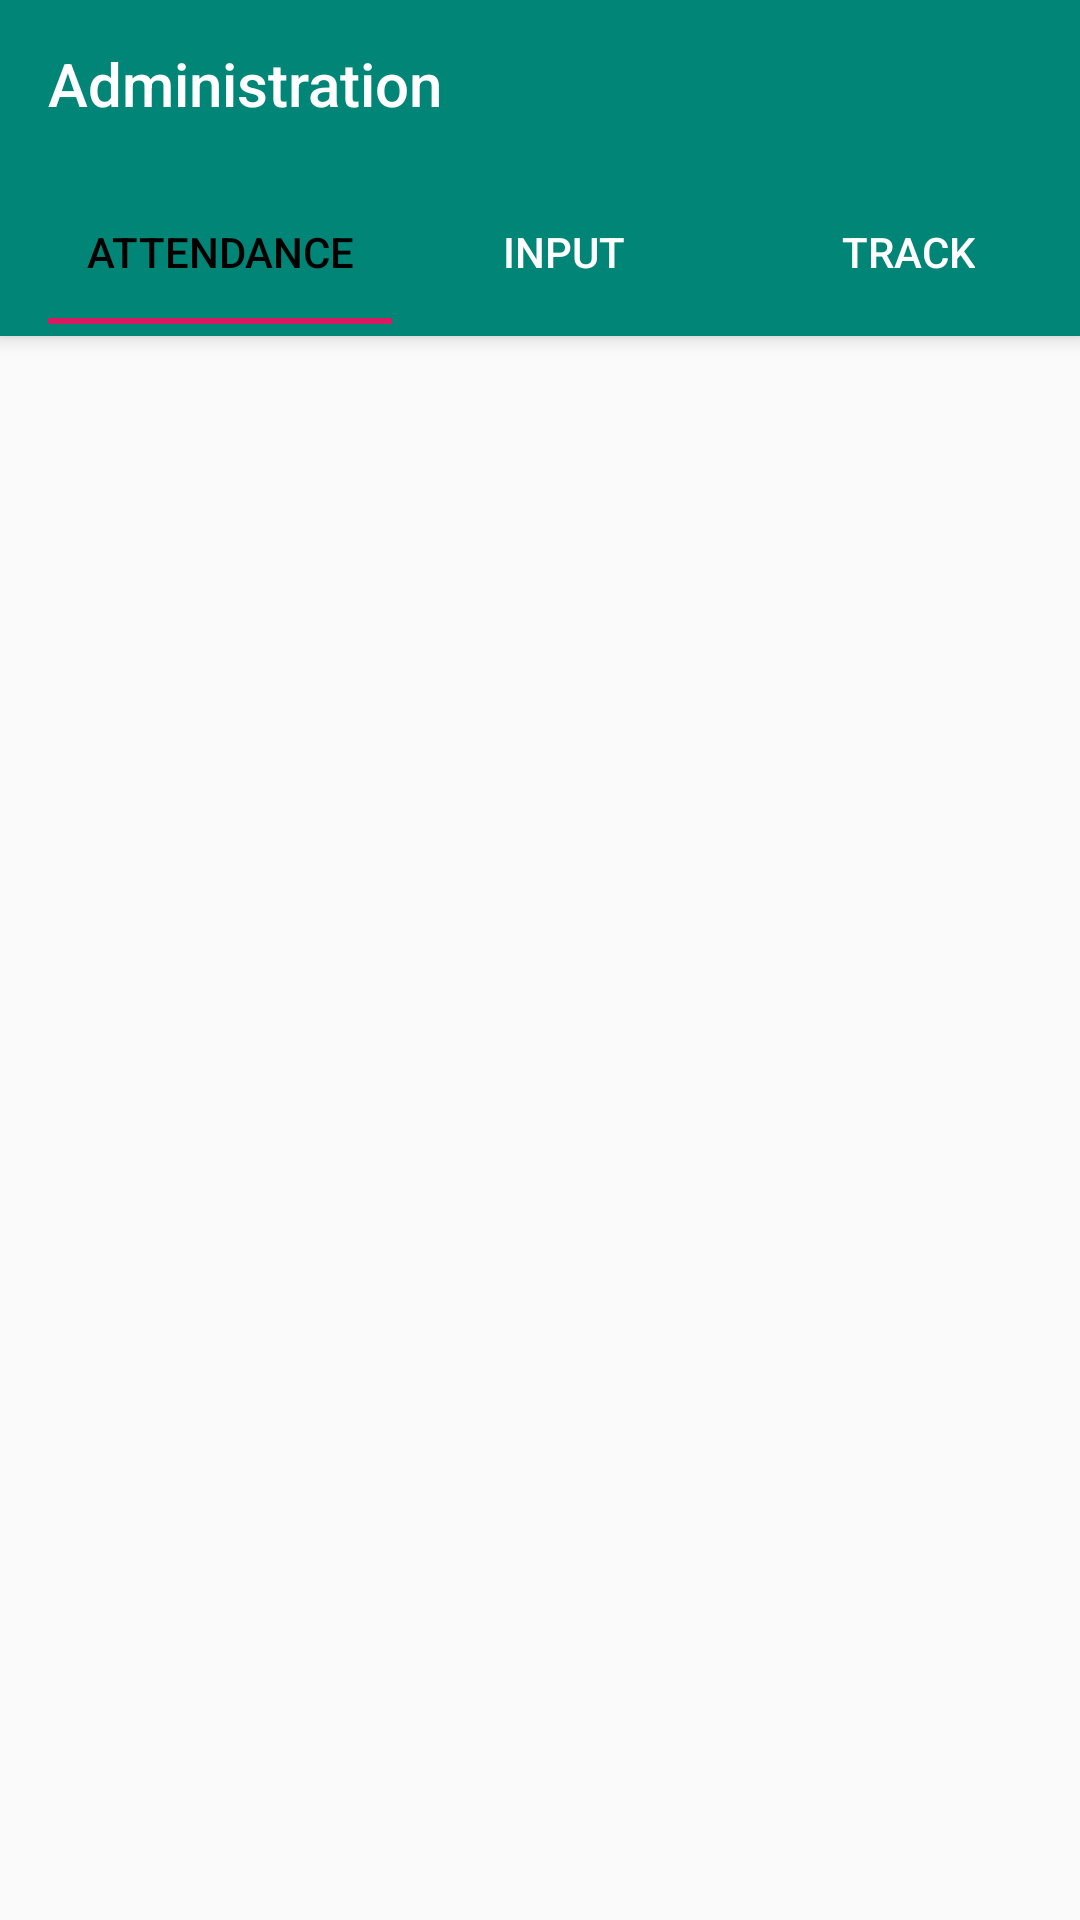

Here is an Android app screen rendered from its layout file. Give the layout XML and the strings, colors and styles it references.
<!-- AndroidManifest.xml: activity theme AppTheme.FullScreen -->
<!-- res/layout/activity_main.xml -->
<?xml version="1.0" encoding="utf-8"?>
<androidx.coordinatorlayout.widget.CoordinatorLayout xmlns:android="http://schemas.android.com/apk/res/android"
    xmlns:app="http://schemas.android.com/apk/res-auto"
    xmlns:tools="http://schemas.android.com/tools"
    android:layout_width="match_parent"
    android:layout_height="match_parent"
    tools:context=".MainActivity">

    <com.google.android.material.appbar.AppBarLayout
        android:layout_width="match_parent"
        android:layout_height="wrap_content"
        >
        <androidx.appcompat.widget.Toolbar
            android:layout_width="match_parent"
            android:layout_height="wrap_content"
            android:id="@+id/toolbar"
            app:title="Administration"
            android:background="@drawable/bgg"
            app:titleTextColor="@android:color/white"
            app:layout_scrollFlags="scroll|enterAlways"/>

        <androidx.appcompat.widget.Toolbar
            android:id="@+id/toolbartab"
            android:background="@drawable/bgg"
            android:layout_width="match_parent"
            android:layout_height="wrap_content"
            app:layout_collapseMode="pin">

            <com.google.android.material.tabs.TabLayout
                android:id="@+id/tablayout"
                android:layout_width="match_parent"
                android:layout_height="wrap_content"

                app:tabSelectedTextColor="#000"
                app:tabTextColor="#fff">

                <com.google.android.material.tabs.TabItem
                    android:layout_width="wrap_content"
                    android:layout_height="wrap_content"
                    android:text="Attendance" />

                <com.google.android.material.tabs.TabItem
                    android:layout_width="wrap_content"
                    android:layout_height="wrap_content"
                    android:text="Input" />

                <com.google.android.material.tabs.TabItem
                    android:layout_width="wrap_content"
                    android:layout_height="wrap_content"
                    android:text="Track" />

            </com.google.android.material.tabs.TabLayout>
        </androidx.appcompat.widget.Toolbar>

    </com.google.android.material.appbar.AppBarLayout>

    <androidx.viewpager.widget.ViewPager
        android:id="@+id/viewpager"
        android:layout_width="match_parent"
        android:layout_height="match_parent"
        app:layout_behavior="@string/appbar_scrolling_view_behavior"/>

</androidx.coordinatorlayout.widget.CoordinatorLayout>
<!-- resources referenced by this layout -->
<resources>
  <style name="AppTheme.FullScreen">
          <item name="windowActionBar">false</item>
          <item name="windowNoTitle">true</item>
          <item name="android:windowFullscreen">true</item>
          <item name="android:windowContentOverlay">@null</item>
      </style>
</resources>
